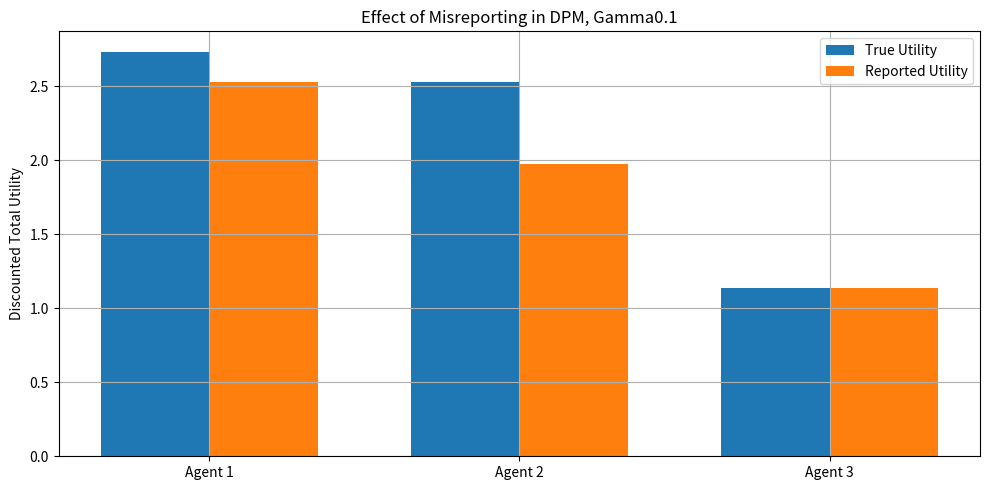
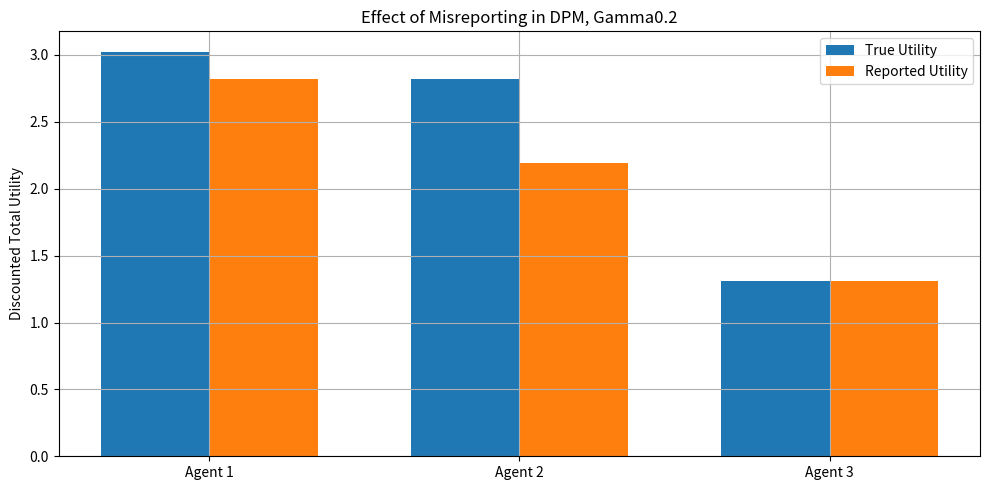
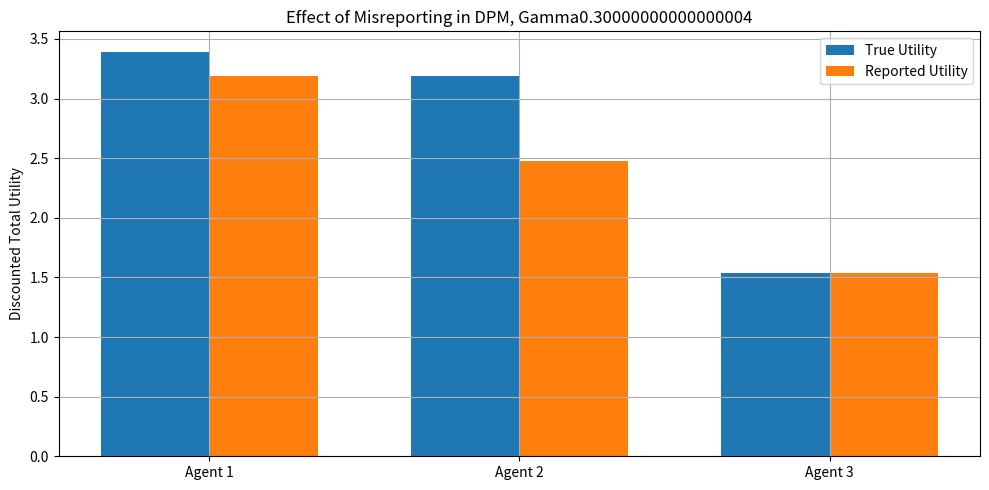
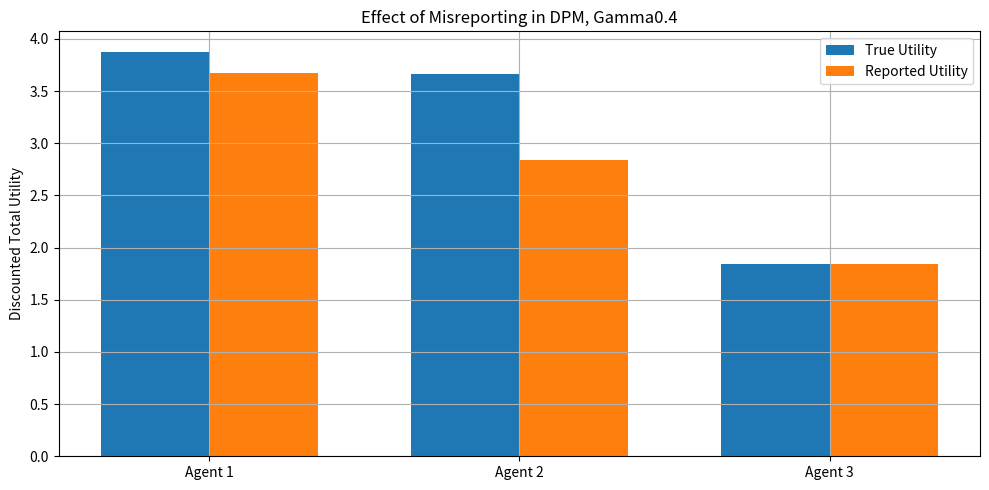
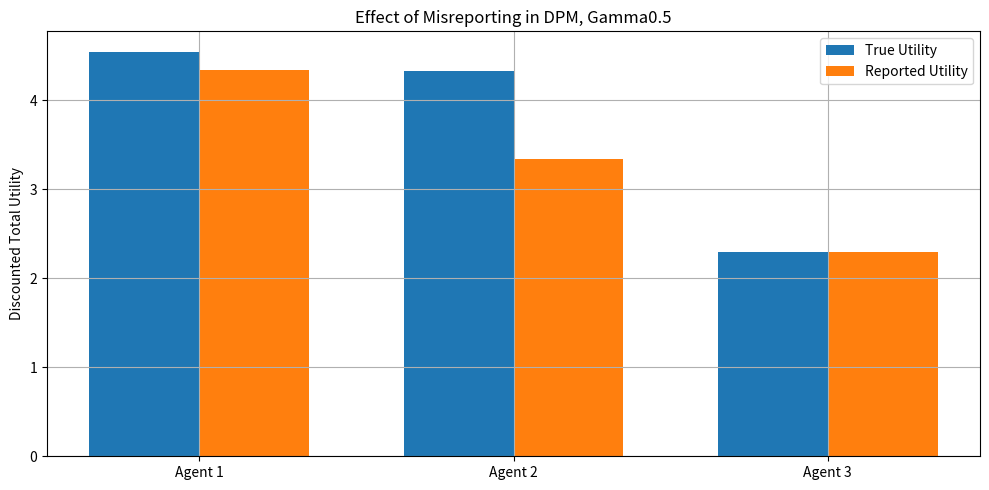
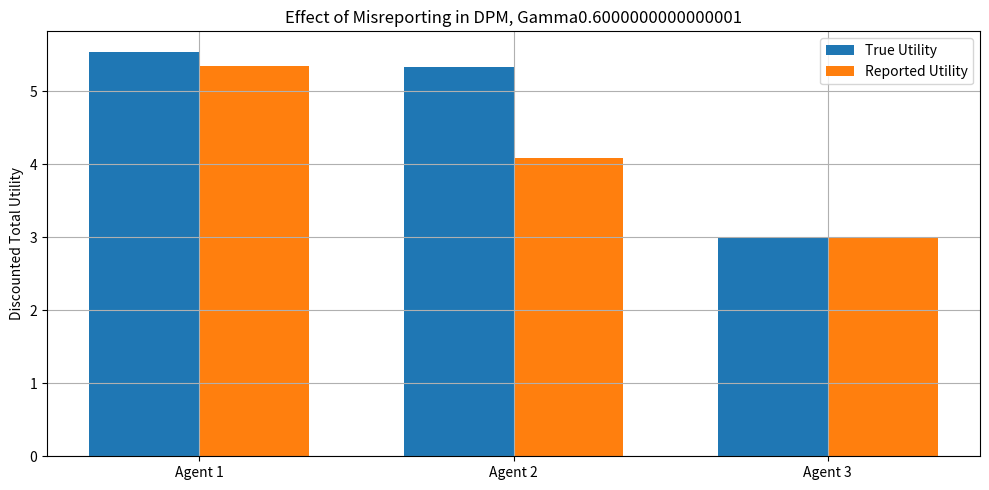
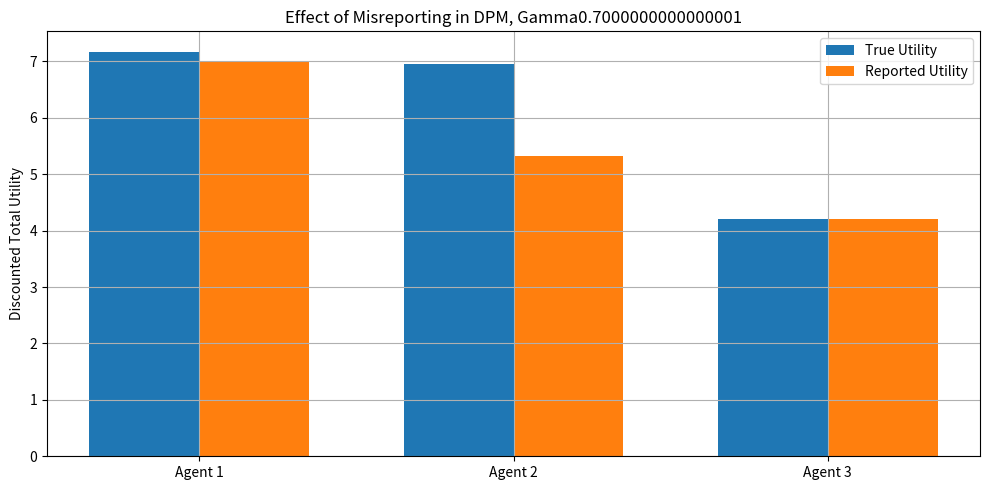
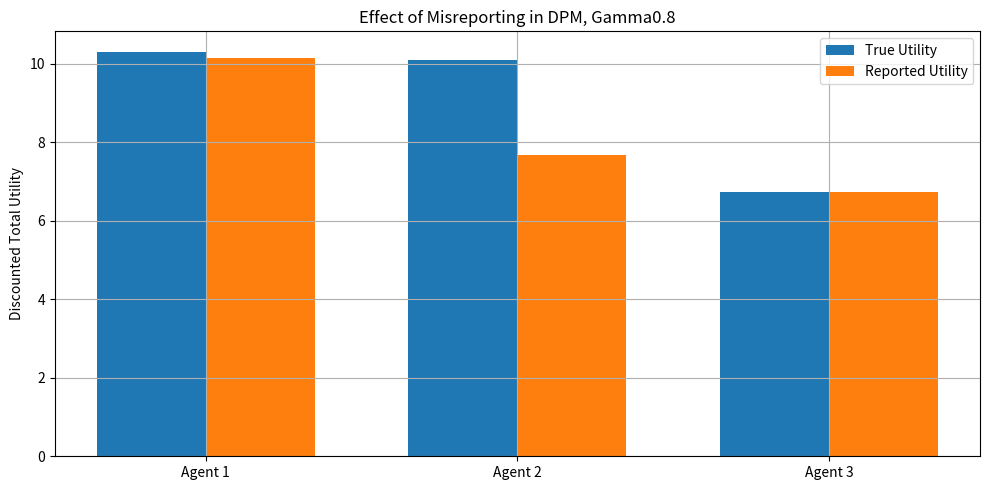
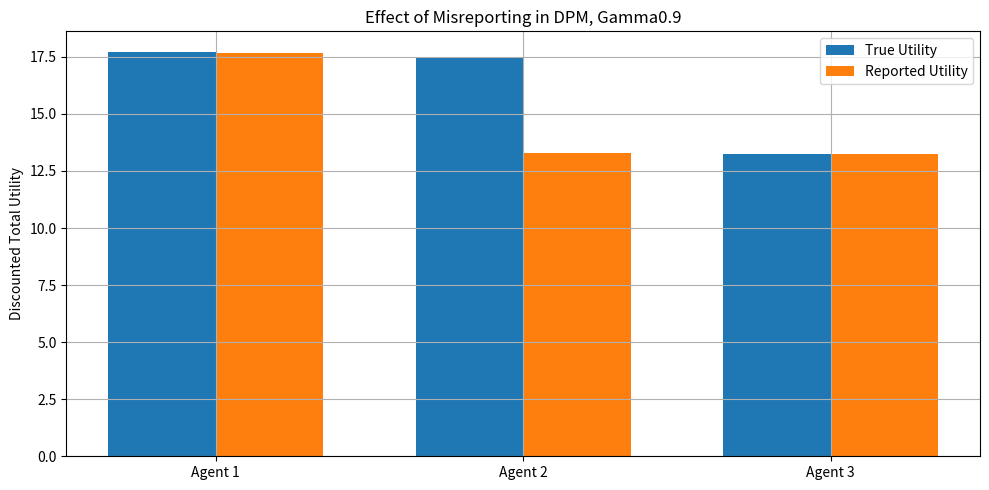

Generate these figures, in order, with matplotlib:
import numpy as np
import matplotlib.pyplot as plt

n_agents = 3
m_skills = 3
T = 20
b_t = 300
alpha = np.array([0.5, 0.3, 0.2]) 
gamma = 0.1

true_skills = np.array([
    [3, 2, 2],
    [2, 3, 2],
    [1, 1, 1]
], dtype=float)

transition_matrix=np.array([[0.4,0.5,0.05],[0.2,0.5,0.4],[0.2,0.7,0.1]],dtype=float)

np.random.seed(42)
skill_growth_std = 0.1
true_skills_over_time = np.zeros((T, n_agents, m_skills))
true_skills_over_time[0] = true_skills

for t in range(1, T):
    noise = np.random.normal(0, skill_growth_std, size=(n_agents, m_skills))
    true_skills_over_time[t] = np.clip(true_skills_over_time[t-1] @ transition_matrix, 1, 3)


reported_skills_over_time = true_skills_over_time.copy()
reported_skills_over_time[:, 1, :]=np.clip(reported_skills_over_time[:, 1, :] -.5, 1, 3) #under reporting
reported_skills_over_time[:, 0, :]=np.clip(reported_skills_over_time[:, 1, :] + .5, 1, 3) #over reporting

# def compute_skill_score(skills, prior=np.array([2, 2, 2])):
#     concave_score = np.log1p(skills) @ alpha
#     penalty = np.sum((skills - prior)**2, axis=0) 
#     return concave_score - 0.1 * penalty

def compute_skill_score(skills):
    return skills @ alpha

true_values = np.zeros((T, n_agents))
reported_values = np.zeros((T, n_agents))
allocations = np.zeros((T, n_agents))

for k in range(9):
    gamma=0.1*(k+1)
    for t in range(T):
        for i in range(n_agents):
            scores = compute_skill_score(reported_skills_over_time[t][i])
            proportions = scores / np.sum(scores)
            allocations[t] = proportions * b_t
            true_score = compute_skill_score(true_skills_over_time[t][i])
            reported_score = scores
            true_values[t, i] = true_score 
            reported_values[t, i] = reported_score 

    discounts = np.array([gamma**t for t in range(T)])
    true_util = np.sum(true_values * discounts[:, None], axis=0)
    reported_util = np.sum(reported_values * discounts[:, None], axis=0)

    plt.figure(figsize=(10, 5))
    bar_width = 0.35
    x = np.arange(n_agents)
    plt.bar(x - bar_width/2, true_util, width=bar_width, label='True Utility')
    plt.bar(x + bar_width/2, reported_util, width=bar_width, label='Reported Utility')
    plt.xticks(x, [f"Agent {i+1}" for i in x])
    plt.ylabel("Discounted Total Utility")
    title="Effect of Misreporting in DPM, Gamma"+str(gamma)
    plt.title(title)
    plt.legend()
    plt.grid(True)
    plt.tight_layout()
    name=str(gamma)+".png"
    plt.savefig(name)
    plt.show()
